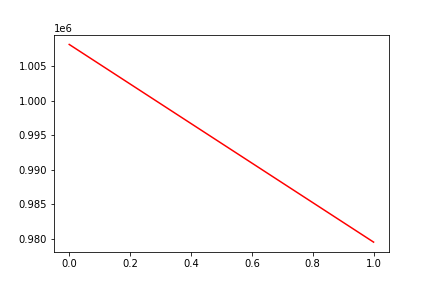

The file beside this chart, header and first rows:
, date, assets
0, 0, 1008097
1, 20170208, 979558
